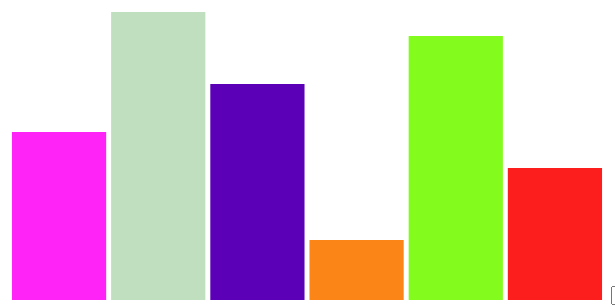
D3 v4 page, settled after 360 driven frames (6 s of simulated time); the page loaded 1 data file(s).


// ── js/index.js
const w = 600, h = 300

let svg = d3.select('svg');

svg.attr("width", w)
svg.attr("height", h)

let dataset, bandScale
let checked = false

let rowConverter = (d) => {
    return {
        team: d.team, 
        wins: parseInt(d.wins), 
        color: d.color
    }
}

let toggleSort = () => {
    let sortComparer
    console.log("HERE")
    
    selectValue = d3.select('select').property('value')
    console.log("SV IS ", selectValue)
    if (selectValue === "Sort by wins" || this.checked) {        
        sortComparer = (a,b) => {
            return b.wins - a.wins
        }
    } else if (selectValue === "Sort by original order" || !this.checked) {
        sortComparer = (a,b) => {
            return a.order - b.order
        }
    }

    dataset.sort(sortComparer)
    let teamOrder = dataset.map((d)=>{return d.team})
    bandScale.domain(teamOrder)
    svg.transition()
        .duration(1000)
        .selectAll("rect")
        .delay((d,i) => {return i * 50})
        .attr("x", (d)=>{return bandScale(d.team)})
}


let barChart = (bandHeight,bandScale) => {
    svg.selectAll("rect")
        .data(dataset)
        .enter()
            .append("rect")
                .attr("x", (d,i) => {return bandScale(d.team)})
                .attr("y",  (d) => {return h - bandHeight(d.wins)})
                .attr("width", bandScale.bandwidth())
                .attr("height", (d,i) => {return bandHeight(d.wins)})
                .attr("fill", (d) => {return d.color})
                .append("title")
                    .text((d)=>{return d.team})

    
}

d3.csv("data/sports.csv", rowConverter, (error, data) => {
    if (error) {
        console.log(error)
    } else {
        dataset = data
        dataset.forEach((d,i)=>{return d.order = i})
        let teams = dataset.map((d)=>{return d.team})
        bandScale = d3.scaleBand()
            .domain(teams)
            .range([0,w])
            .padding(0.05)
        let bandHeight = d3.scaleLinear()
            .domain([0,50])
            .range([0,w])
        barChart(bandHeight,bandScale)
        
    }    
})


d3.select("#check").select('input').on("change", toggleSort)


var d1 = ["Sort by original order", "Sort by wins"];

var select = d3.select('body')
  .append('select')
  	.attr('class','select')
    .on('change',toggleSort)

var options = select
  .selectAll('option')
	.data(d1).enter()
	.append('option')
		.text(function (d) { return d; });

### data: data/sports.csv
team, wins, color
Flamingos, 14, #FF23F8
Geckos, 24, #BFDFBF
Sports, 18, #5B00B6
Ball, 5, #FB8617
Zebras, 22, #83FC1D
Balloons, 11, #FC1D1D